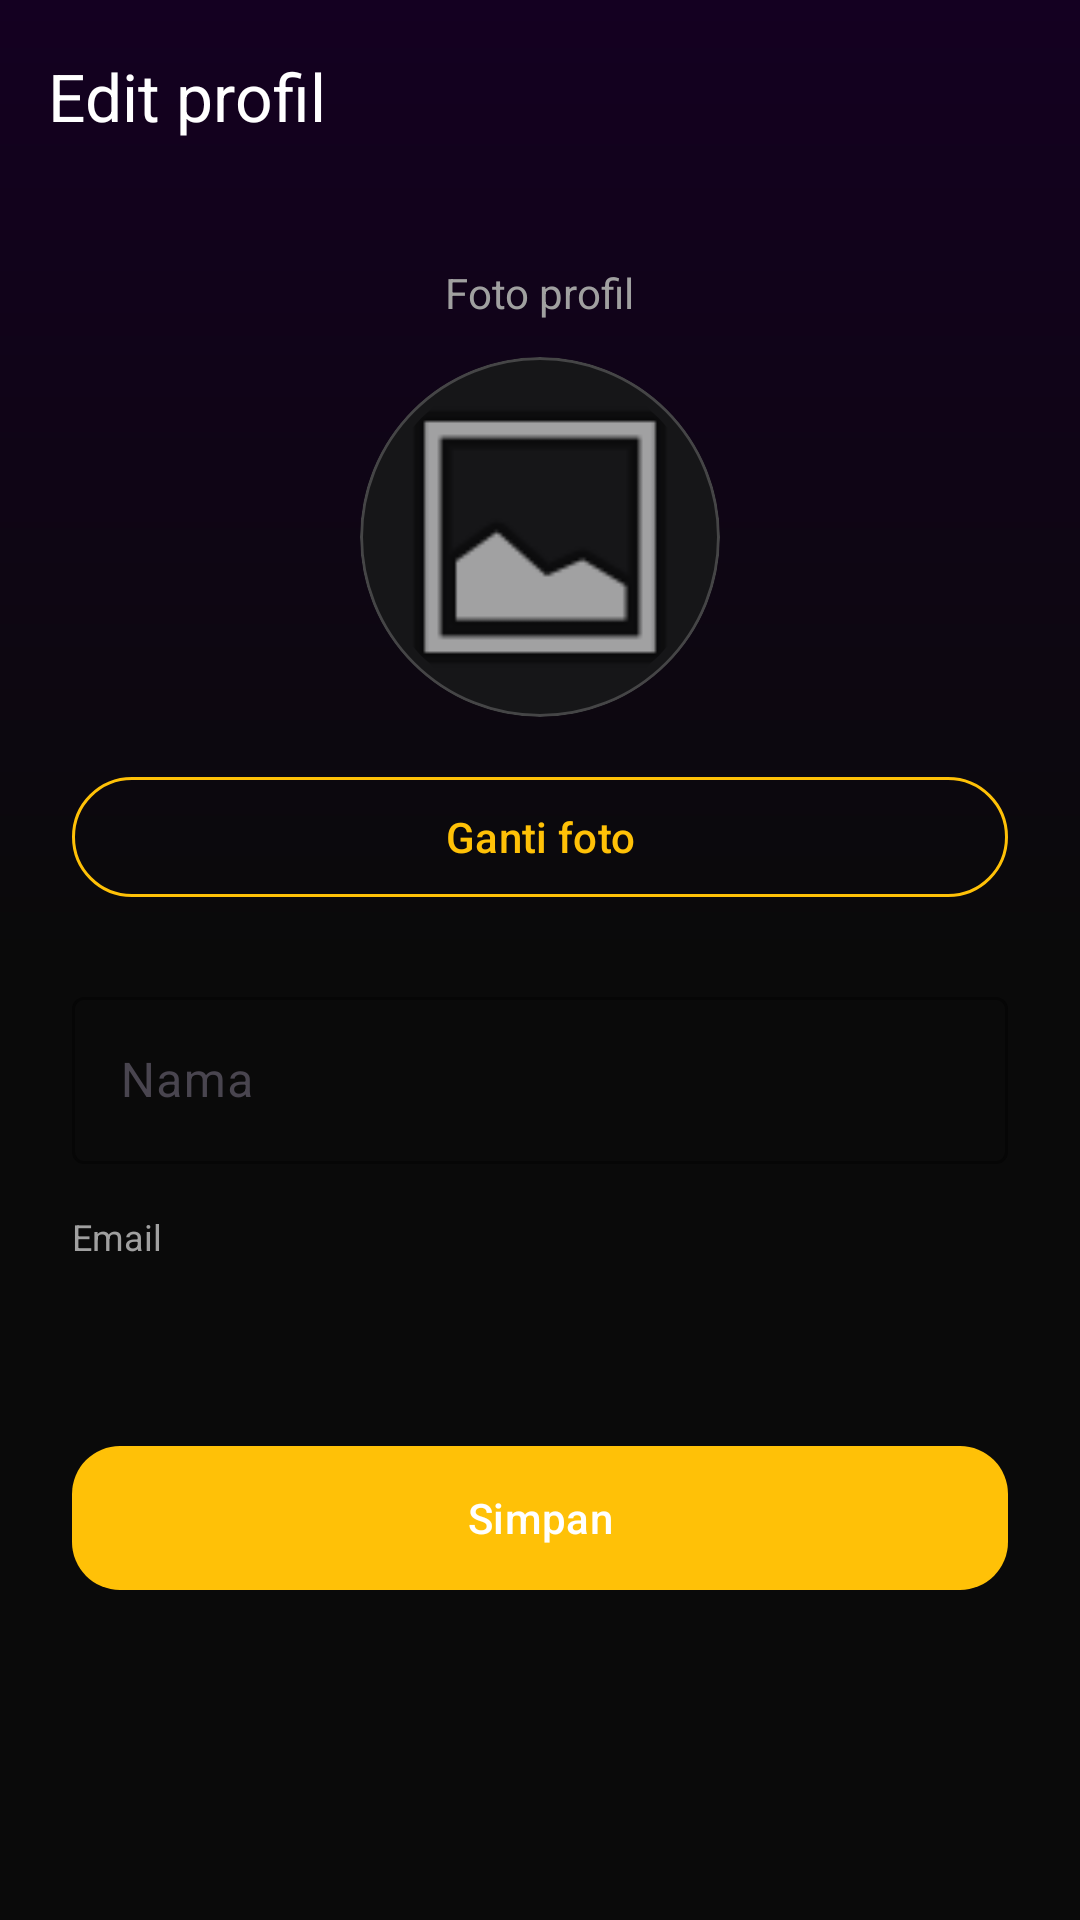

Reconstruct the res/layout file that produces this screen, plus the resources it refers to.
<!-- AndroidManifest.xml: application theme Theme.Eventra -->
<!-- res/layout/activity_edit_profile.xml -->
<?xml version="1.0" encoding="utf-8"?>
<androidx.coordinatorlayout.widget.CoordinatorLayout xmlns:android="http://schemas.android.com/apk/res/android"
    xmlns:app="http://schemas.android.com/apk/res-auto"
    android:layout_width="match_parent"
    android:layout_height="match_parent"
    android:background="@drawable/bg_main_gradient">

    <com.google.android.material.appbar.AppBarLayout
        android:layout_width="match_parent"
        android:layout_height="wrap_content"
        android:background="@android:color/transparent"
        app:elevation="0dp">

        <com.google.android.material.appbar.MaterialToolbar
            android:id="@+id/toolbar"
            android:layout_width="match_parent"
            android:layout_height="?attr/actionBarSize"
            app:navigationIconTint="@color/white"
            app:title="Edit profil"
            app:titleTextColor="@color/white" />
    </com.google.android.material.appbar.AppBarLayout>

    <androidx.core.widget.NestedScrollView
        android:layout_width="match_parent"
        android:layout_height="match_parent"
        app:layout_behavior="@string/appbar_scrolling_view_behavior">

        <LinearLayout
            android:layout_width="match_parent"
            android:layout_height="wrap_content"
            android:orientation="vertical"
            android:padding="24dp">

            <TextView
                android:layout_width="wrap_content"
                android:layout_height="wrap_content"
                android:layout_gravity="center_horizontal"
                android:text="Foto profil"
                android:textColor="@color/text_secondary"
                android:textSize="14sp" />

            <com.google.android.material.card.MaterialCardView
                android:layout_width="wrap_content"
                android:layout_height="wrap_content"
                android:layout_gravity="center_horizontal"
                android:layout_marginTop="12dp"
                app:cardBackgroundColor="@color/card_dark"
                app:cardCornerRadius="60dp"
                app:strokeColor="#33FFFFFF"
                app:strokeWidth="1dp">

                <com.google.android.material.imageview.ShapeableImageView
                    android:id="@+id/ivEditPhoto"
                    android:layout_width="120dp"
                    android:layout_height="120dp"
                    android:padding="4dp"
                    android:scaleType="centerCrop"
                    android:src="@android:drawable/ic_menu_gallery"
                    app:shapeAppearanceOverlay="@style/ShapeAppearance.Material3.Corner.Full" />
            </com.google.android.material.card.MaterialCardView>

            <com.google.android.material.button.MaterialButton
                android:id="@+id/btnChangePhoto"
                style="@style/Widget.Material3.Button.OutlinedButton"
                android:layout_width="match_parent"
                android:layout_height="wrap_content"
                android:layout_marginTop="16dp"
                android:text="Ganti foto"
                android:textColor="@color/primary"
                app:strokeColor="@color/primary" />

            <com.google.android.material.textfield.TextInputLayout
                android:layout_width="match_parent"
                android:layout_height="wrap_content"
                android:layout_marginTop="24dp"
                android:hint="Nama"
                app:boxStrokeColor="@color/primary"
                app:hintTextColor="@color/text_secondary">

                <com.google.android.material.textfield.TextInputEditText
                    android:id="@+id/etEditName"
                    android:layout_width="match_parent"
                    android:layout_height="wrap_content"
                    android:inputType="textPersonName"
                    android:textColor="@color/white" />
            </com.google.android.material.textfield.TextInputLayout>

            <TextView
                android:layout_width="wrap_content"
                android:layout_height="wrap_content"
                android:layout_marginTop="16dp"
                android:text="Email"
                android:textColor="@color/text_secondary"
                android:textSize="12sp" />

            <TextView
                android:id="@+id/tvEditEmail"
                android:layout_width="match_parent"
                android:layout_height="wrap_content"
                android:layout_marginTop="4dp"
                android:textColor="@color/white"
                android:textSize="16sp" />

            <com.google.android.material.button.MaterialButton
                android:id="@+id/btnSaveProfile"
                android:layout_width="match_parent"
                android:layout_height="56dp"
                android:layout_marginTop="32dp"
                android:text="Simpan"
                app:backgroundTint="@color/primary"
                app:cornerRadius="16dp" />

            <ProgressBar
                android:id="@+id/progressEditProfile"
                android:layout_width="wrap_content"
                android:layout_height="wrap_content"
                android:layout_gravity="center_horizontal"
                android:layout_marginTop="16dp"
                android:visibility="gone" />
        </LinearLayout>
    </androidx.core.widget.NestedScrollView>
</androidx.coordinatorlayout.widget.CoordinatorLayout>
<!-- resources referenced by this layout -->
<resources>
  <color name="card_dark">#161618</color>
  <color name="primary">#FFC107</color>
  <color name="text_secondary">#A0A0A0</color>
  <color name="white">#FFFFFFFF</color>
  <!-- drawable bg_main_gradient (drawable) -->
  <?xml version="1.0" encoding="utf-8"?>
  <shape xmlns:android="http://schemas.android.com/apk/res/android">
      <gradient
          android:startColor="#140021"
          android:centerColor="#0A0A0A"
          android:endColor="#0A0A0A"
          android:angle="270" />
  </shape>
  <style name="Theme.Eventra" parent="Base.Theme.Eventra" />
  <style name="Base.Theme.Eventra" parent="Theme.Material3.DayNight.NoActionBar">
          <item name="colorPrimary">@color/primary_gold</item>
          <item name="android:statusBarColor">@color/bg_black</item>
          <item name="android:windowBackground">@color/bg_black</item>
          <item name="colorSurface">@color/bg_black</item>
          <item name="colorOnSurface">@color/text_white</item>
      </style>
  <color name="primary_gold">#FFC107</color>
  <color name="bg_black">#0A0A0A</color>
  <color name="text_white">#F5F5F5</color>
</resources>
